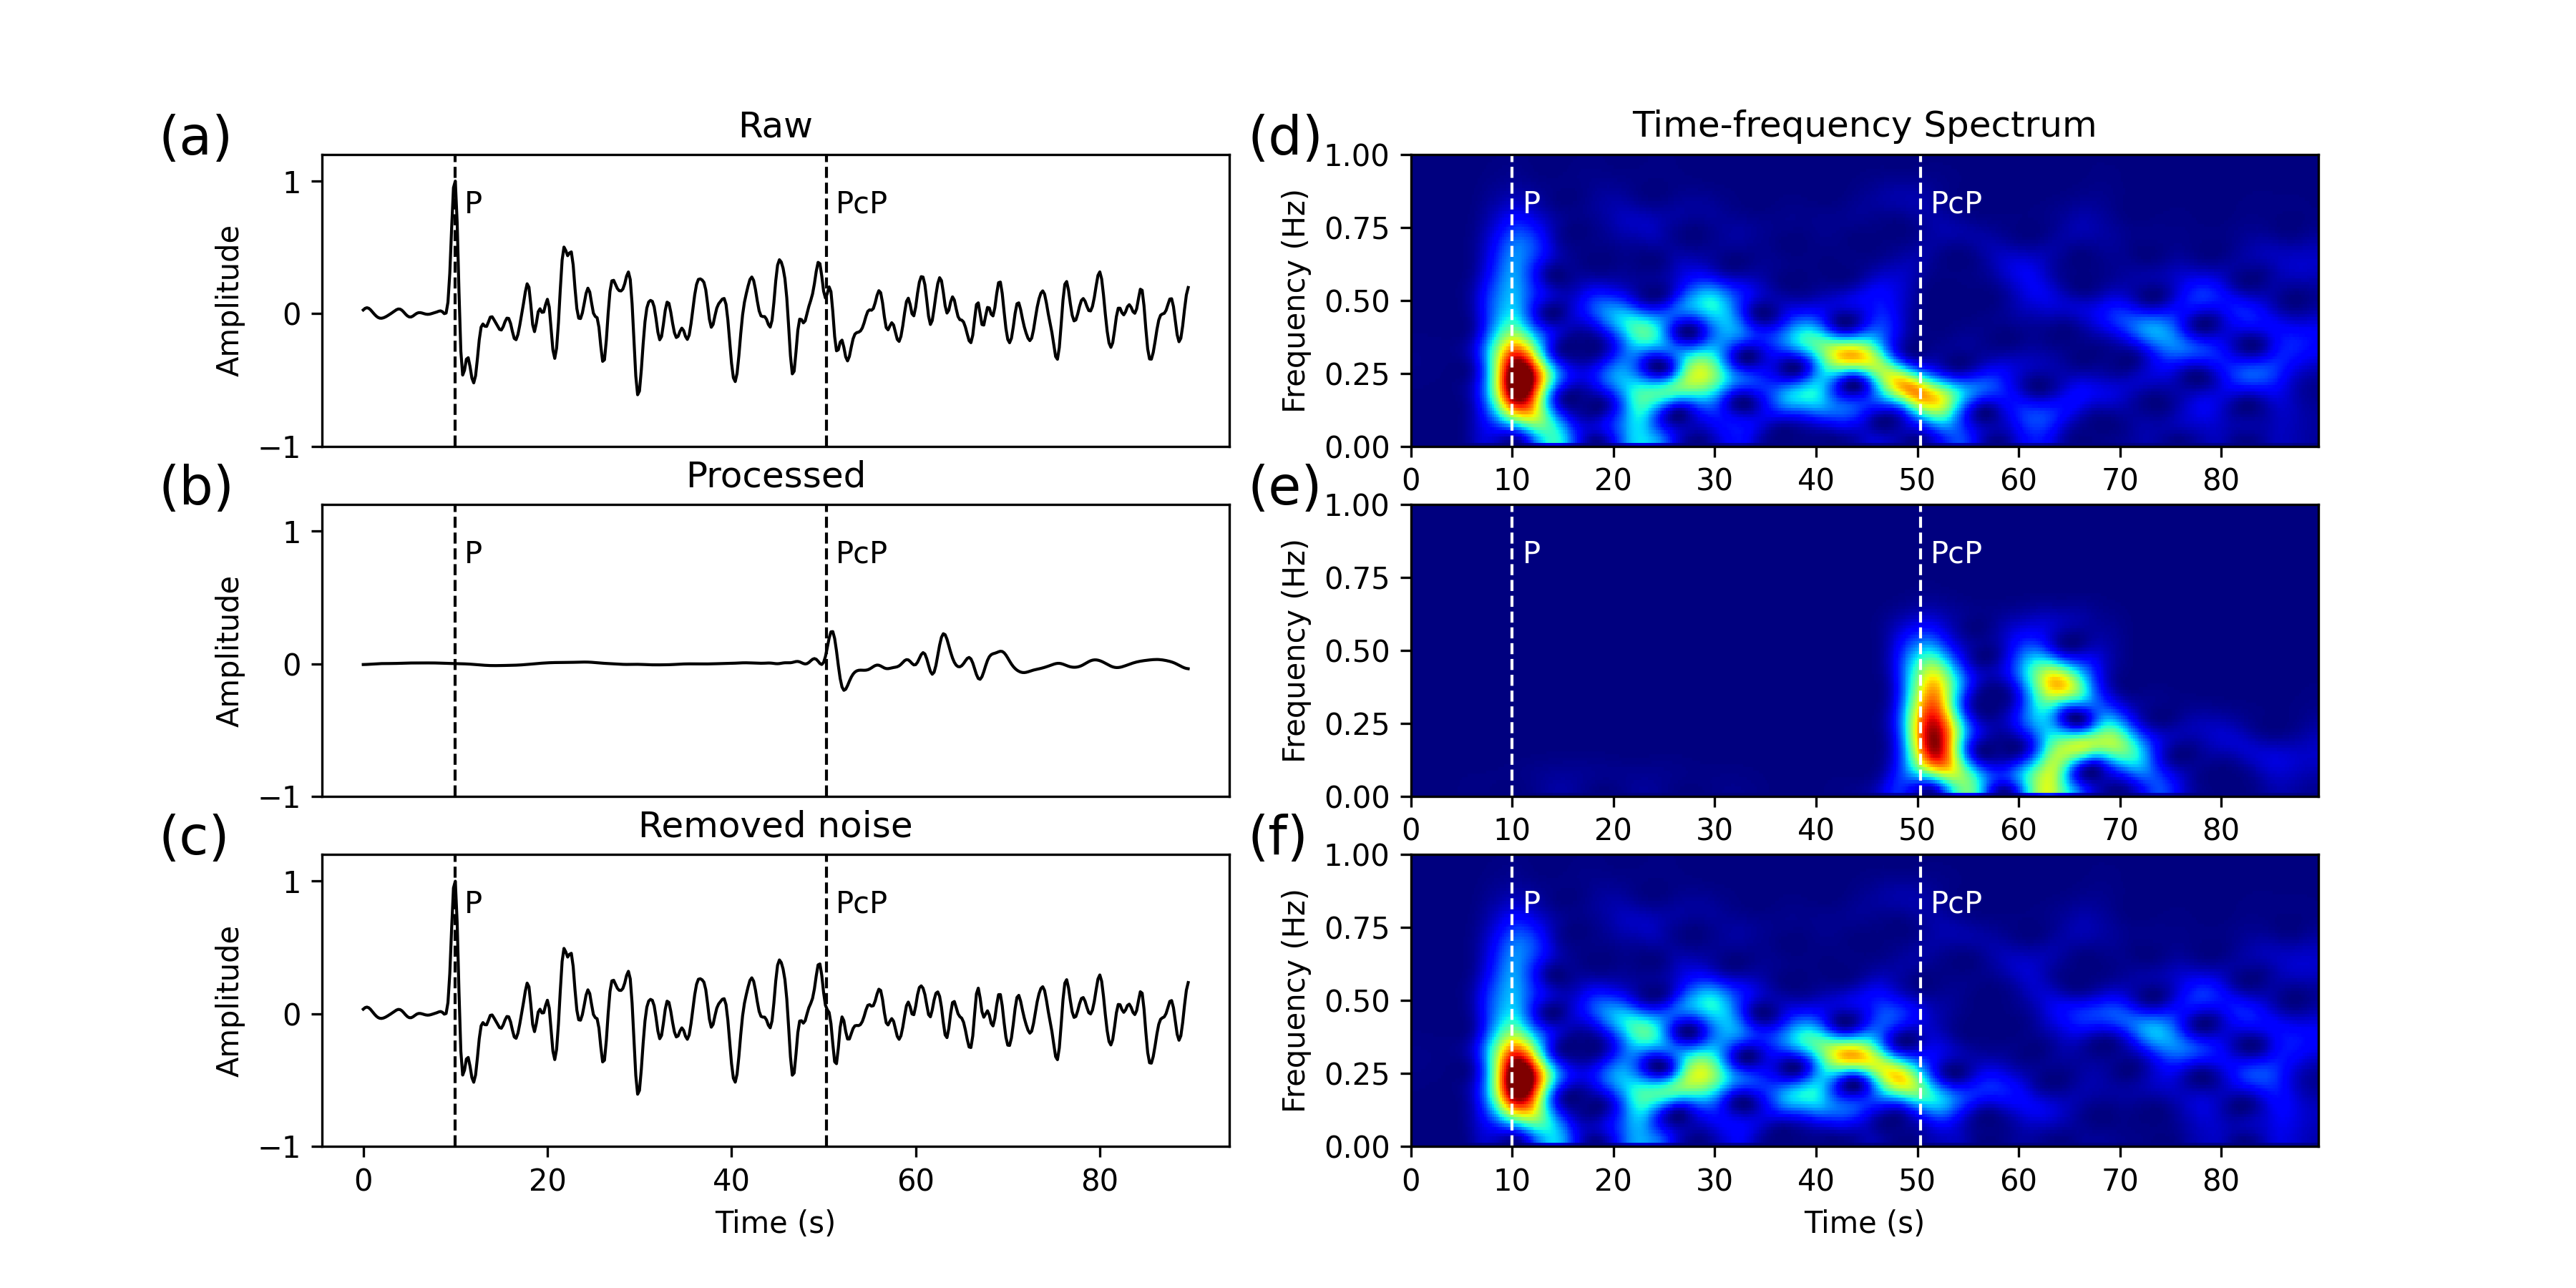

This figure's Python source:
# Demo of PcP data for an earthquake occured in western Pacific subuduction zone (52.4218,159.9224) recorded by the USArray

# Please download the three files from
# https://github.com/aaspip/data/blob/main/PcP_raw.bin
# https://github.com/aaspip/data/blob/main/PcP_processed.bin
# https://github.com/aaspip/data/blob/main/PcP_noise.bin

import matplotlib.pyplot as plt
import pyntfa as ntfa
import numpy as np

from obspy import read, UTCDateTime

# PcP data example
import numpy as np

# Specify the filename
filename = 'PcP_raw.bin'

# Define the shape of the matrix
# Replace these values with the actual dimensions of your matrix
num_rows = 449   
num_cols = 389

# Calculate the total number of elements
total_elements = num_rows * num_cols

# Read the binary data
with open(filename, 'rb') as file:
    # Read the data as double-precision floats
    data = np.fromfile(file, dtype=np.float64, count=total_elements)
# Reshape the data to the original matrix shape
d0 = data.reshape((num_rows, num_cols), order='F')  # 'F' means column-major

# Specify the filename
filename = 'PcP_processed.bin'
# Read the binary data
with open(filename, 'rb') as file:
    # Read the data as double-precision floats
    data = np.fromfile(file, dtype=np.float64, count=total_elements)
# Reshape the data to the original matrix shape
d1 = data.reshape((num_rows, num_cols), order='F')  # 'F' means column-major

# Specify the filename
filename = 'PcP_noise.bin'
# Read the binary data
with open(filename, 'rb') as file:
    # Read the data as double-precision floats
    data = np.fromfile(file, dtype=np.float64, count=total_elements)
# Reshape the data to the original matrix shape
d2 = data.reshape((num_rows, num_cols), order='F')  # 'F' means column-major

dt = 0.2
earth0 = d0[:,100]
earth1 = d1[:,100]
earth2 = d2[:,100]
# set time indices for different phases
tp = 10
tpcp =  50.3097
times=np.array([tp,tpcp])
phases=['P','PcP']

#plt.plot(earth);
#plt.show()
n1=earth0.shape[0]

#dout,w0,dw,nw=ntfa.ntfa1d(earth,dt=1,niter=10,rect=20,ifb=0,inv=0)
dout0,basis0,w0,dw,nw = ntfa.ntfa1d(earth0,dt=dt,niter=10,rect=10,ifb=1,inv=0)
dout0=dout0.reshape([n1,nw,2],order='F');
basis0=basis0.reshape([n1,nw,2],order='F')

dout1,basis1,w0,dw,nw = ntfa.ntfa1d(earth1,dt=dt,niter=10,rect=10,ifb=1,inv=0)
dout1=dout1.reshape([n1,nw,2],order='F');
basis1=basis1.reshape([n1,nw,2],order='F')

dout2,basis2,w0,dw,nw = ntfa.ntfa1d(earth2,dt=dt,niter=10,rect=10,ifb=1,inv=0)
dout2=dout2.reshape([n1,nw,2],order='F');
basis2=basis2.reshape([n1,nw,2],order='F')

## Time-frequency spectra
dtf0=dout0[:,:,0]*dout0[:,:,0]+dout0[:,:,1]*dout0[:,:,1];
dtf1=dout1[:,:,0]*dout1[:,:,0]+dout1[:,:,1]*dout1[:,:,1];
dtf2=dout2[:,:,0]*dout2[:,:,0]+dout2[:,:,1]*dout2[:,:,1];

freqs=np.linspace(0,nw-1,nw)*dw;
t=np.linspace(0,(n1-1)*dt,n1)

fig = plt.figure(figsize=(12, 6))
plt.subplot(3,2,1)
plt.plot(t,earth0,'k',linewidth=1);plt.ylim(-1,1.2);plt.gca().set_xticks([]);plt.ylabel('Amplitude');plt.title('Raw');
#adding labels
ymin, ymax = plt.gca().get_ylim()
for ii in range(len(times)):
    plt.plot([times[ii],times[ii]],[ymin,ymax],'k--',linewidth=1);
    plt.text(times[ii]+1,ymax-(ymax-ymin)*0.2,phases[ii])
plt.gca().text(-0.18,1,'(a)',transform=plt.gca().transAxes,size=18,weight='normal')

plt.subplot(3,2,3)
plt.plot(t,earth1,'k',linewidth=1);plt.ylim(-1,1.2);plt.gca().set_xticks([]);plt.ylabel('Amplitude');plt.title('Processed');
#adding labels
ymin, ymax = plt.gca().get_ylim()
for ii in range(len(times)):
    plt.plot([times[ii],times[ii]],[ymin,ymax],'k--',linewidth=1);
    plt.text(times[ii]+1,ymax-(ymax-ymin)*0.2,phases[ii])
plt.gca().text(-0.18,1,'(b)',transform=plt.gca().transAxes,size=18,weight='normal')

plt.subplot(3,2,5)
plt.plot(t,earth2,'k',linewidth=1);plt.ylim(-1,1.2);plt.ylabel('Amplitude');plt.title('Removed noise');
#adding labels
ymin, ymax = plt.gca().get_ylim()
for ii in range(len(times)):
    plt.plot([times[ii],times[ii]],[ymin,ymax],'k--',linewidth=1);
    plt.text(times[ii]+1,ymax-(ymax-ymin)*0.2,phases[ii])
plt.xlabel('Time (s)');
plt.gca().text(-0.18,1,'(c)',transform=plt.gca().transAxes,size=18,weight='normal')

plt.subplot(3,2,2)
plt.imshow(dtf0.T,clim=(0, 0.0005),cmap=plt.cm.jet, interpolation='none', extent=[0,(n1*1-1)*dt,0,(nw*dw-dw)],origin='lower',aspect='auto');
plt.ylabel('Frequency (Hz)');plt.title('Time-frequency Spectrum')
plt.ylim([0, 1])
#adding labels
ymin, ymax = plt.gca().get_ylim()
for ii in range(len(times)):
    plt.plot([times[ii],times[ii]],[ymin,ymax],'w--',linewidth=1);
    plt.text(times[ii]+1,ymax-(ymax-ymin)*0.2,phases[ii],color='w')
plt.gca().text(-0.18,1,'(d)',transform=plt.gca().transAxes,size=18,weight='normal')

plt.subplot(3,2,4)
plt.imshow(dtf1.T,clim=(0, 0.00005),cmap=plt.cm.jet, interpolation='none', extent=[0,(n1*1-1)*dt,0,(nw*dw-dw)],origin='lower',aspect='auto');
plt.ylabel('Frequency (Hz)');
plt.ylim([0, 1])
#adding labels
ymin, ymax = plt.gca().get_ylim()
for ii in range(len(times)):
    plt.plot([times[ii],times[ii]],[ymin,ymax],'w--',linewidth=1);
    plt.text(times[ii]+1,ymax-(ymax-ymin)*0.2,phases[ii],color='w')
plt.gca().text(-0.18,1,'(e)',transform=plt.gca().transAxes,size=18,weight='normal')

plt.subplot(3,2,6)
plt.imshow(dtf2.T,clim=(0, 0.0005),cmap=plt.cm.jet, interpolation='none', extent=[0,(n1*1-1)*dt,0,(nw*dw-dw)],origin='lower',aspect='auto');
plt.ylabel('Frequency (Hz)');plt.xlabel('Time (s)');
plt.ylim([0, 1])
#adding labels
ymin, ymax = plt.gca().get_ylim()
for ii in range(len(times)):
    plt.plot([times[ii],times[ii]],[ymin,ymax],'w--',linewidth=1);
    plt.text(times[ii]+1,ymax-(ymax-ymin)*0.2,phases[ii],color='w')
plt.gca().text(-0.18,1,'(f)',transform=plt.gca().transAxes,size=18,weight='normal')
plt.savefig('test_pyntfa_pcp.png',format='png',dpi=300)
plt.savefig('test_pyntfa_pcp.pdf',format='pdf',dpi=300)
plt.show();
